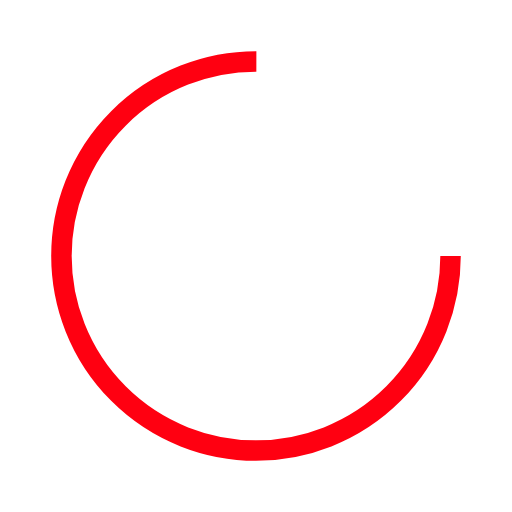
t = 0.00 s
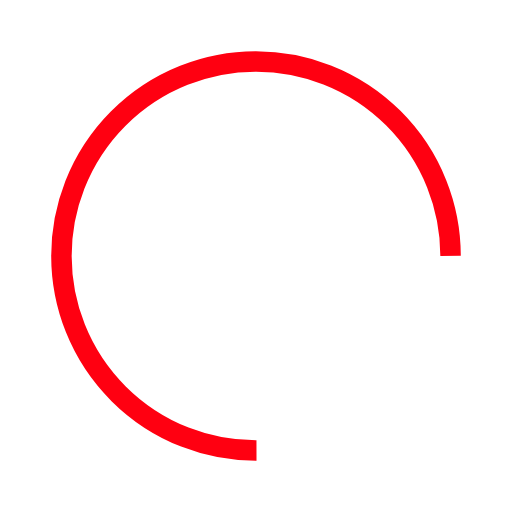
t = 0.26 s
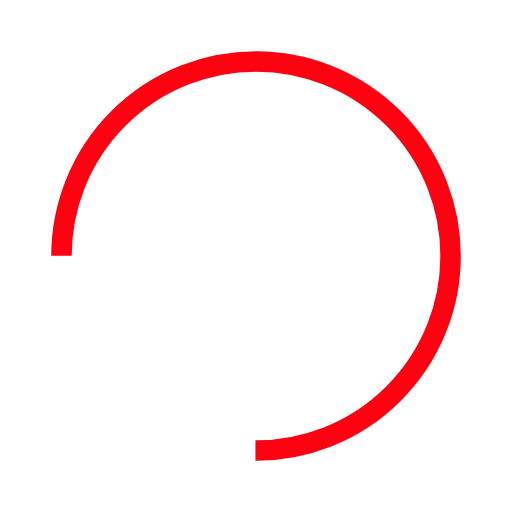
t = 0.52 s
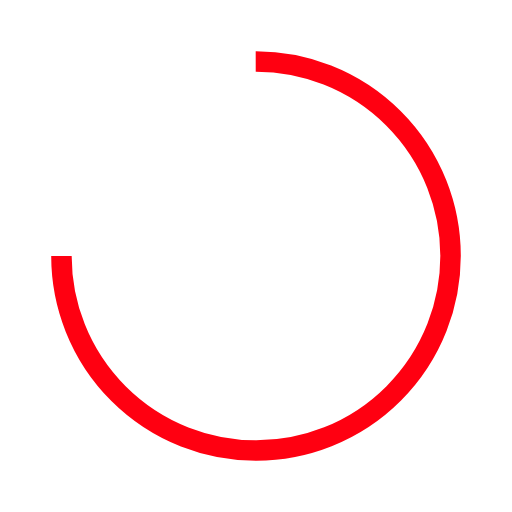
t = 0.78 s

The animated SVG that drew these frames (rendered in a browser with its animation timeline set to each time). Animation: 1 SMIL element (animateTransform=1); one cycle of 1.04 s, repeats indefinitely.

<?xml version="1.0" encoding="utf-8"?>
<svg xmlns="http://www.w3.org/2000/svg" xmlns:xlink="http://www.w3.org/1999/xlink" style="margin: auto; background: none; display: block; shape-rendering: auto;" width="64px" height="64px" viewBox="0 0 100 100" preserveAspectRatio="xMidYMid">
<circle cx="50" cy="50" fill="none" stroke="#ff0011" stroke-width="4" r="38" stroke-dasharray="179.0707812546182 61.690260418206066" transform="rotate(83.2719 50 50)">
  <animateTransform attributeName="transform" type="rotate" repeatCount="indefinite" dur="1.0416666666666665s" values="0 50 50;360 50 50" keyTimes="0;1"></animateTransform>
</circle>
<!-- [ldio] generated by https://loading.io/ --></svg>
